The GitHub repository Jesus22082204/IA_RESIDUOS_CAMARA contains a labelled image folder "proyecto_residuos" with 6 categories: cardboard, glass, metal, paper, plastic, trash. Examples follow, each with its label.

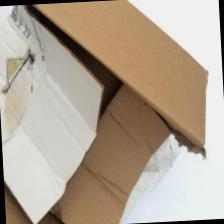
Label: cardboard

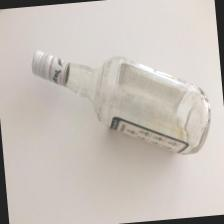
Label: glass

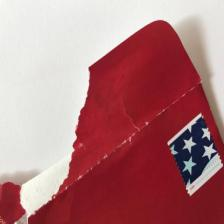
Label: paper

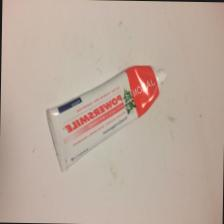
Label: trash

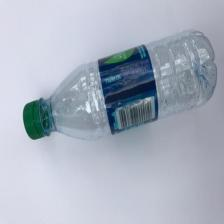
Label: plastic

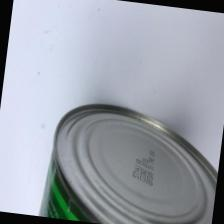
Label: metal
